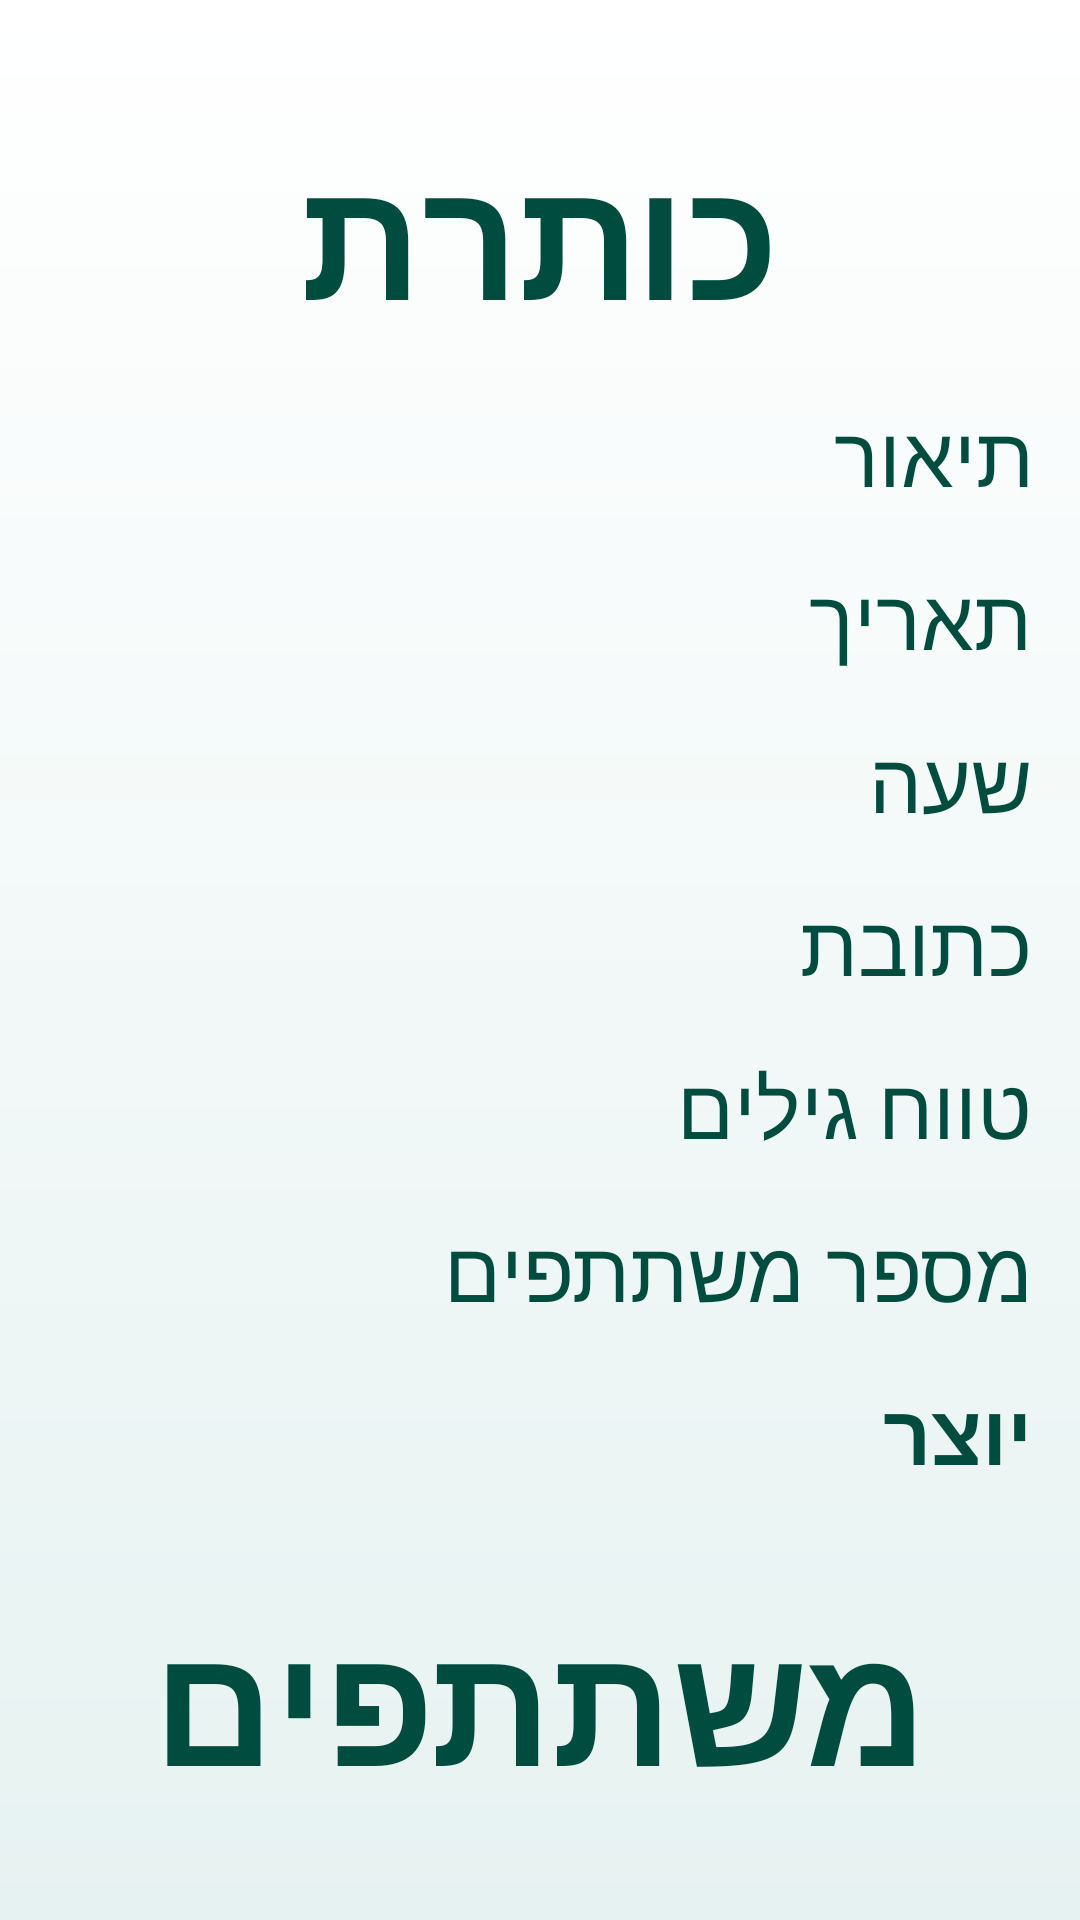

Layout XML and referenced resources for this Android screen:
<!-- AndroidManifest.xml: application theme Theme.TeamMaker -->
<!-- res/layout/activity_match_details.xml -->
<?xml version="1.0" encoding="utf-8"?>
<androidx.constraintlayout.widget.ConstraintLayout xmlns:android="http://schemas.android.com/apk/res/android"
    xmlns:app="http://schemas.android.com/apk/res-auto"
    xmlns:tools="http://schemas.android.com/tools"
    android:id="@+id/main"
    android:layout_width="match_parent"
    android:layout_height="match_parent"
    android:background="@drawable/bg_gradient"
    tools:context=".screens.MatchDetailsActivity">

    <LinearLayout
        android:layout_width="match_parent"
        android:layout_height="match_parent"
        android:orientation="vertical"
        android:padding="16dp">

        <TextView
            android:id="@+id/tvTitle_matchDetails"
            android:layout_width="wrap_content"
            android:layout_height="wrap_content"
            android:textColor="@color/textColor"
            android:layout_gravity="center"
            android:layout_marginTop="24dp"
            android:textSize="56sp"
            android:textStyle="bold"
            android:text="כותרת" />

        <TextView
            android:id="@+id/tvDescription_matchDetails"
            android:layout_width="wrap_content"
            android:layout_height="wrap_content"
            android:layout_gravity="right"
            android:textColor="@color/textColor"
            android:layout_marginTop="16dp"
            android:textSize="28sp"
            android:text="תיאור" />

        <TextView
            android:id="@+id/tvDate_matchDetails"
            android:layout_width="wrap_content"
            android:layout_height="wrap_content"
            android:layout_gravity="right"
            android:textColor="@color/textColor"
            android:layout_marginTop="16dp"
            android:textSize="28sp"
            android:text="תאריך" />

        <TextView
            android:id="@+id/tvTime_matchDetails"
            android:layout_width="wrap_content"
            android:layout_height="wrap_content"
            android:layout_gravity="right"
            android:textColor="@color/textColor"
            android:layout_marginTop="16dp"
            android:textSize="28sp"
            android:text="שעה" />

        <TextView
            android:id="@+id/tvAddress_matchDetails"
            android:layout_width="wrap_content"
            android:layout_height="wrap_content"
            android:layout_gravity="right"
            android:textColor="@color/textColor"
            android:layout_marginTop="16dp"
            android:textSize="28sp"
            android:text="כתובת" />

        <TextView
            android:id="@+id/tvAgeRange_matchDetails"
            android:layout_width="wrap_content"
            android:layout_height="wrap_content"
            android:layout_gravity="right"
            android:textColor="@color/textColor"
            android:layout_marginTop="16dp"
            android:textSize="28sp"
            android:text="טווח גילים" />

        <TextView
            android:id="@+id/tvGroup_matchDetails"
            android:layout_width="wrap_content"
            android:layout_height="wrap_content"
            android:layout_gravity="right"
            android:textColor="@color/textColor"
            android:layout_marginTop="16dp"
            android:textSize="28sp"
            android:text="מספר משתתפים" />

        <TextView
            android:id="@+id/tvHost_matchDetails"
            android:layout_width="wrap_content"
            android:layout_height="wrap_content"
            android:layout_gravity="right"
            android:textColor="@color/textColor"
            android:layout_marginTop="16dp"
            android:textSize="28sp"
            android:textStyle="bold"
            android:text="יוצר" />

        <TextView
            android:id="@+id/tvPlayers_matchDetails"
            android:layout_width="wrap_content"
            android:layout_height="wrap_content"
            android:textColor="@color/textColor"
            android:layout_gravity="center"
            android:layout_marginTop="32dp"
            android:textSize="56sp"
            android:textStyle="bold"
            android:text="משתתפים" />

        <androidx.recyclerview.widget.RecyclerView
            android:id="@+id/rvPlayers_matchDetails"
            android:layout_width="match_parent"
            android:layout_height="0dp"
            android:layout_weight="1"
            android:overScrollMode="never" />

    </LinearLayout>
</androidx.constraintlayout.widget.ConstraintLayout>
<!-- resources referenced by this layout -->
<resources>
  <color name="textColor">#004D40</color>
  <!-- drawable bg_gradient (drawable) -->
  <?xml version="1.0" encoding="utf-8"?>
  <shape xmlns:android="http://schemas.android.com/apk/res/android" >
      <gradient
          android:startColor="#E6F2F1"
          android:endColor="#FFFFFF"
          android:angle="90"/>
  </shape>
  <style name="Theme.TeamMaker" parent="Base.Theme.TeamMaker" />
  <style name="Base.Theme.TeamMaker" parent="Theme.Material3.DayNight">
          
          
          <item name="colorPrimary">@color/textColor</item>
      </style>
</resources>
